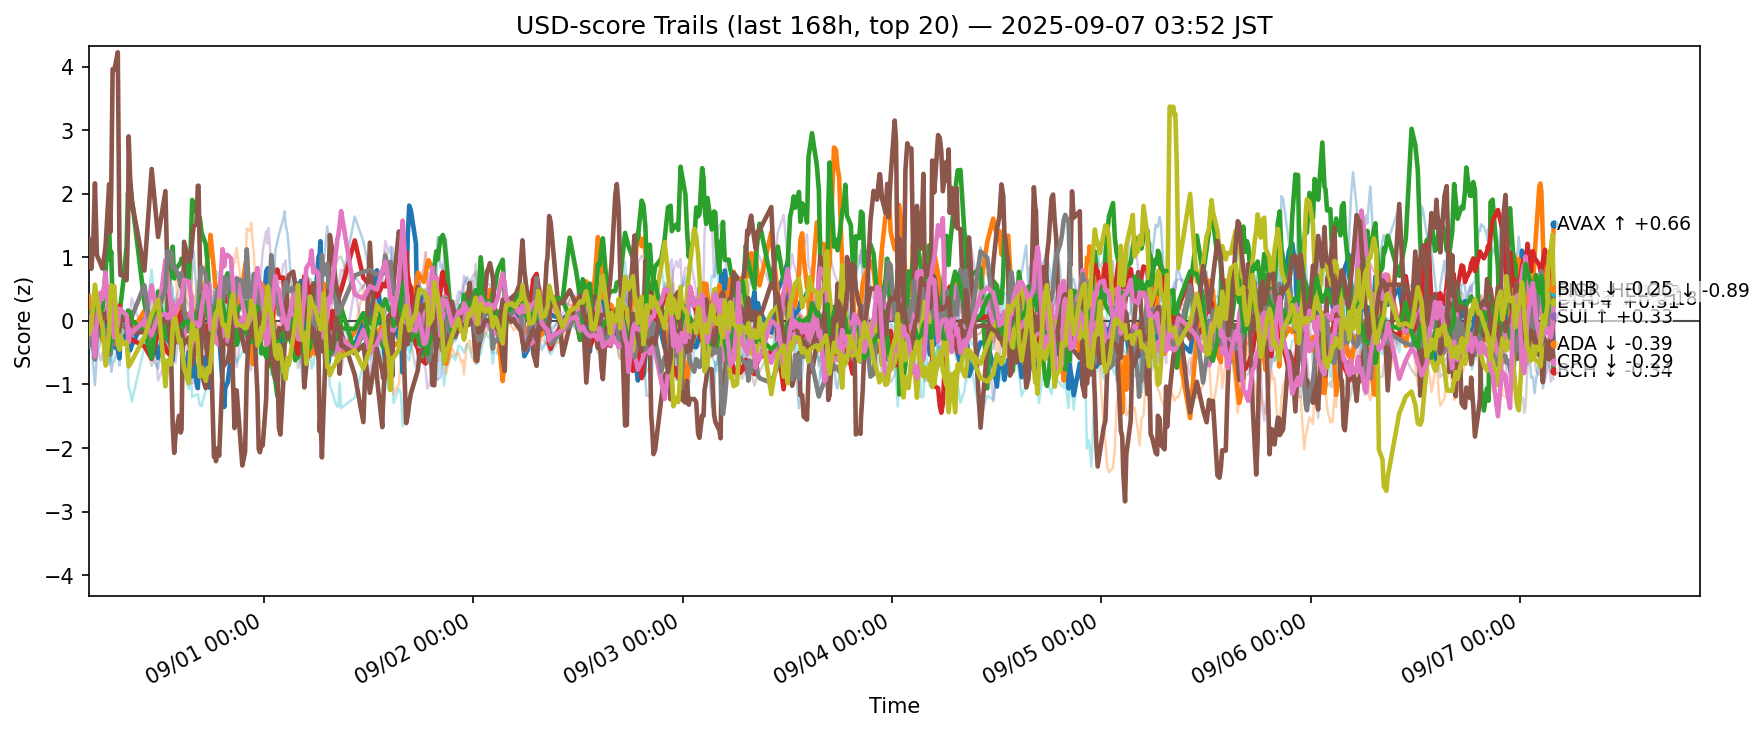

The data file committed next to this chart (first rows):
ts, side, symbol, score
2025-08-30 18:54:18.863450+00:00, usd, ADA, -0.3522
2025-08-30 18:54:18.863450+00:00, usd, AVAX, 0.3983
2025-08-30 18:54:18.863450+00:00, usd, BCH, 0.06048
2025-08-30 18:54:18.863450+00:00, usd, BNB, -0.0107
2025-08-30 18:54:18.863450+00:00, usd, BTC, -0.07238
2025-08-30 18:54:18.863450+00:00, usd, CRO, 1.292
2025-08-30 18:54:18.863450+00:00, usd, DOGE, 0.03717
2025-08-30 18:54:18.863450+00:00, usd, ETH, -0.4028
2025-08-30 18:54:18.863450+00:00, usd, HBAR, -0.1578
2025-08-30 18:54:18.863450+00:00, usd, HYPE, 0.4724
2025-08-30 18:54:18.863450+00:00, usd, LINK, -0.08633
2025-08-30 18:54:18.863450+00:00, usd, LTC, -0.225
2025-08-30 18:54:18.863450+00:00, usd, SHIB, -0.1617
2025-08-30 18:54:18.863450+00:00, usd, SOL, 0.575
2025-08-30 18:54:18.863450+00:00, usd, SUI, -0.01744
2025-08-30 18:54:18.863450+00:00, usd, TON, -0.2038
2025-08-30 18:54:18.863450+00:00, usd, TRX, -0.4042
2025-08-30 18:54:18.863450+00:00, usd, UNI, -0.0393
2025-08-30 18:54:18.863450+00:00, usd, XLM, -0.207
2025-08-30 18:54:18.863450+00:00, usd, XRP, -0.5508
2025-08-30 19:12:29.757125+00:00, usd, ADA, -0.3451
2025-08-30 19:12:29.757125+00:00, usd, AVAX, 0.04696
2025-08-30 19:12:29.757125+00:00, usd, BCH, 0.1478
2025-08-30 19:12:29.757125+00:00, usd, BNB, -0.01732
2025-08-30 19:12:29.757125+00:00, usd, BTC, 0.0426
2025-08-30 19:12:29.757125+00:00, usd, CRO, 0.8197
2025-08-30 19:12:29.757125+00:00, usd, DOGE, 0.08714
2025-08-30 19:12:29.757125+00:00, usd, ETH, -0.2332
2025-08-30 19:12:29.757125+00:00, usd, HBAR, -0.1188
2025-08-30 19:12:29.757125+00:00, usd, HYPE, -0.01608
2025-08-30 19:12:29.757125+00:00, usd, LINK, -0.1913
2025-08-30 19:12:29.757125+00:00, usd, LTC, -0.01733
2025-08-30 19:12:29.757125+00:00, usd, SHIB, 0.07712
2025-08-30 19:12:29.757125+00:00, usd, SOL, -0.1437
2025-08-30 19:12:29.757125+00:00, usd, SUI, -0.01731
2025-08-30 19:12:29.757125+00:00, usd, TON, -0.001107
2025-08-30 19:12:29.757125+00:00, usd, TRX, 0.01554
2025-08-30 19:12:29.757125+00:00, usd, UNI, 0.009834
2025-08-30 19:12:29.757125+00:00, usd, XLM, -0.08971
2025-08-30 19:12:29.757125+00:00, usd, XRP, -0.1123
2025-08-30 19:20:01.678854+00:00, usd, ADA, -0.1975
2025-08-30 19:20:01.678854+00:00, usd, AVAX, 0.01794
2025-08-30 19:20:01.678854+00:00, usd, BCH, -0.021
2025-08-30 19:20:01.678854+00:00, usd, BNB, -0.1436
2025-08-30 19:20:01.678854+00:00, usd, BTC, -0.1017
2025-08-30 19:20:01.678854+00:00, usd, CRO, 1.043
2025-08-30 19:20:01.678854+00:00, usd, DOGE, 0.06612
2025-08-30 19:20:01.678854+00:00, usd, ETH, -0.2583
2025-08-30 19:20:01.678854+00:00, usd, HBAR, 0.4155
2025-08-30 19:20:01.678854+00:00, usd, HYPE, -0.553
2025-08-30 19:20:01.678854+00:00, usd, LINK, -0.2743
2025-08-30 19:20:01.678854+00:00, usd, LTC, -0.09642
2025-08-30 19:20:01.678854+00:00, usd, SHIB, 0.1905
2025-08-30 19:20:01.678854+00:00, usd, SOL, -0.1295
2025-08-30 19:20:01.678854+00:00, usd, SUI, 0.08018
2025-08-30 19:20:01.678854+00:00, usd, TON, -0.1924
2025-08-30 19:20:01.678854+00:00, usd, TRX, -0.1169
2025-08-30 19:20:01.678854+00:00, usd, UNI, -0.004767
2025-08-30 19:20:01.678854+00:00, usd, XLM, 0.1129
2025-08-30 19:20:01.678854+00:00, usd, XRP, 0.107
... 12,600 more rows
